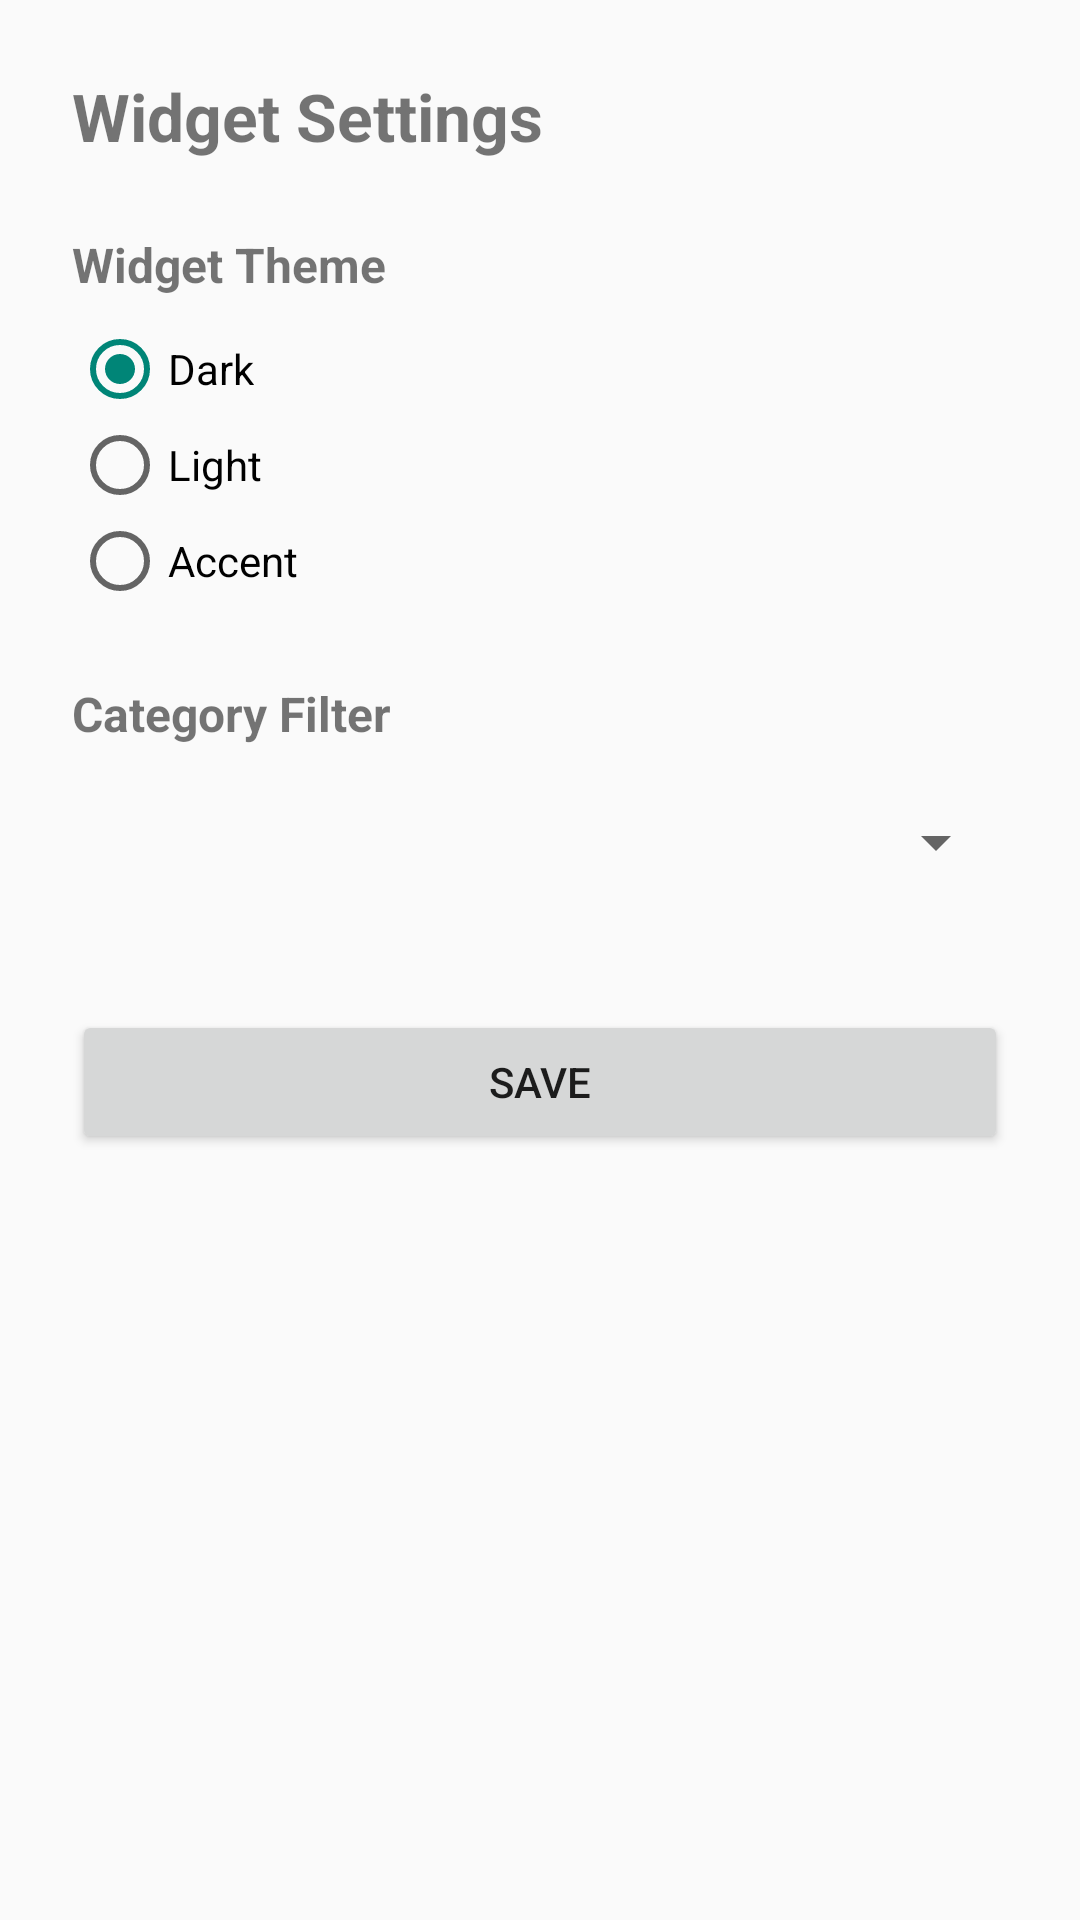

This screen was rendered from an Android layout file. Write that file and the resources it references.
<!-- AndroidManifest.xml: activity theme Theme.phoenixprotocol -->
<!-- res/layout/activity_widget_config.xml -->
<?xml version="1.0" encoding="utf-8"?>
<LinearLayout xmlns:android="http://schemas.android.com/apk/res/android"
    android:layout_width="match_parent"
    android:layout_height="match_parent"
    android:orientation="vertical"
    android:padding="24dp">

    <TextView
        android:id="@+id/config_title"
        android:layout_width="wrap_content"
        android:layout_height="wrap_content"
        android:text="@string/widget_config_title"
        android:textSize="22sp"
        android:textStyle="bold"
        android:layout_marginBottom="24dp" />

    <TextView
        android:layout_width="wrap_content"
        android:layout_height="wrap_content"
        android:text="@string/widget_theme"
        android:textSize="16sp"
        android:textStyle="bold"
        android:layout_marginBottom="8dp" />

    <RadioGroup
        android:id="@+id/theme_selector"
        android:layout_width="match_parent"
        android:layout_height="wrap_content"
        android:orientation="vertical"
        android:layout_marginBottom="24dp">

        <RadioButton
            android:id="@+id/radio_dark"
            android:layout_width="wrap_content"
            android:layout_height="wrap_content"
            android:text="@string/widget_dark"
            android:checked="true" />

        <RadioButton
            android:id="@+id/radio_light"
            android:layout_width="wrap_content"
            android:layout_height="wrap_content"
            android:text="@string/widget_light" />

        <RadioButton
            android:id="@+id/radio_accent"
            android:layout_width="wrap_content"
            android:layout_height="wrap_content"
            android:text="@string/widget_accent" />

    </RadioGroup>

    <TextView
        android:layout_width="wrap_content"
        android:layout_height="wrap_content"
        android:text="@string/widget_category_filter"
        android:textSize="16sp"
        android:textStyle="bold"
        android:layout_marginBottom="8dp" />

    <Spinner
        android:id="@+id/category_spinner"
        android:layout_width="match_parent"
        android:layout_height="48dp"
        android:layout_marginBottom="32dp" />

    <Button
        android:id="@+id/save_button"
        android:layout_width="match_parent"
        android:layout_height="48dp"
        android:text="@string/widget_config_save" />

</LinearLayout>
<!-- resources referenced by this layout -->
<resources>
  <string name="widget_accent">Accent</string>
  <string name="widget_category_filter">Category Filter</string>
  <string name="widget_config_save">Save</string>
  <string name="widget_config_title">Widget Settings</string>
  <string name="widget_dark">Dark</string>
  <string name="widget_light">Light</string>
  <string name="widget_theme">Widget Theme</string>
  <style name="Theme.phoenixprotocol" parent="android:Theme.Material.Light.NoActionBar" />
</resources>
